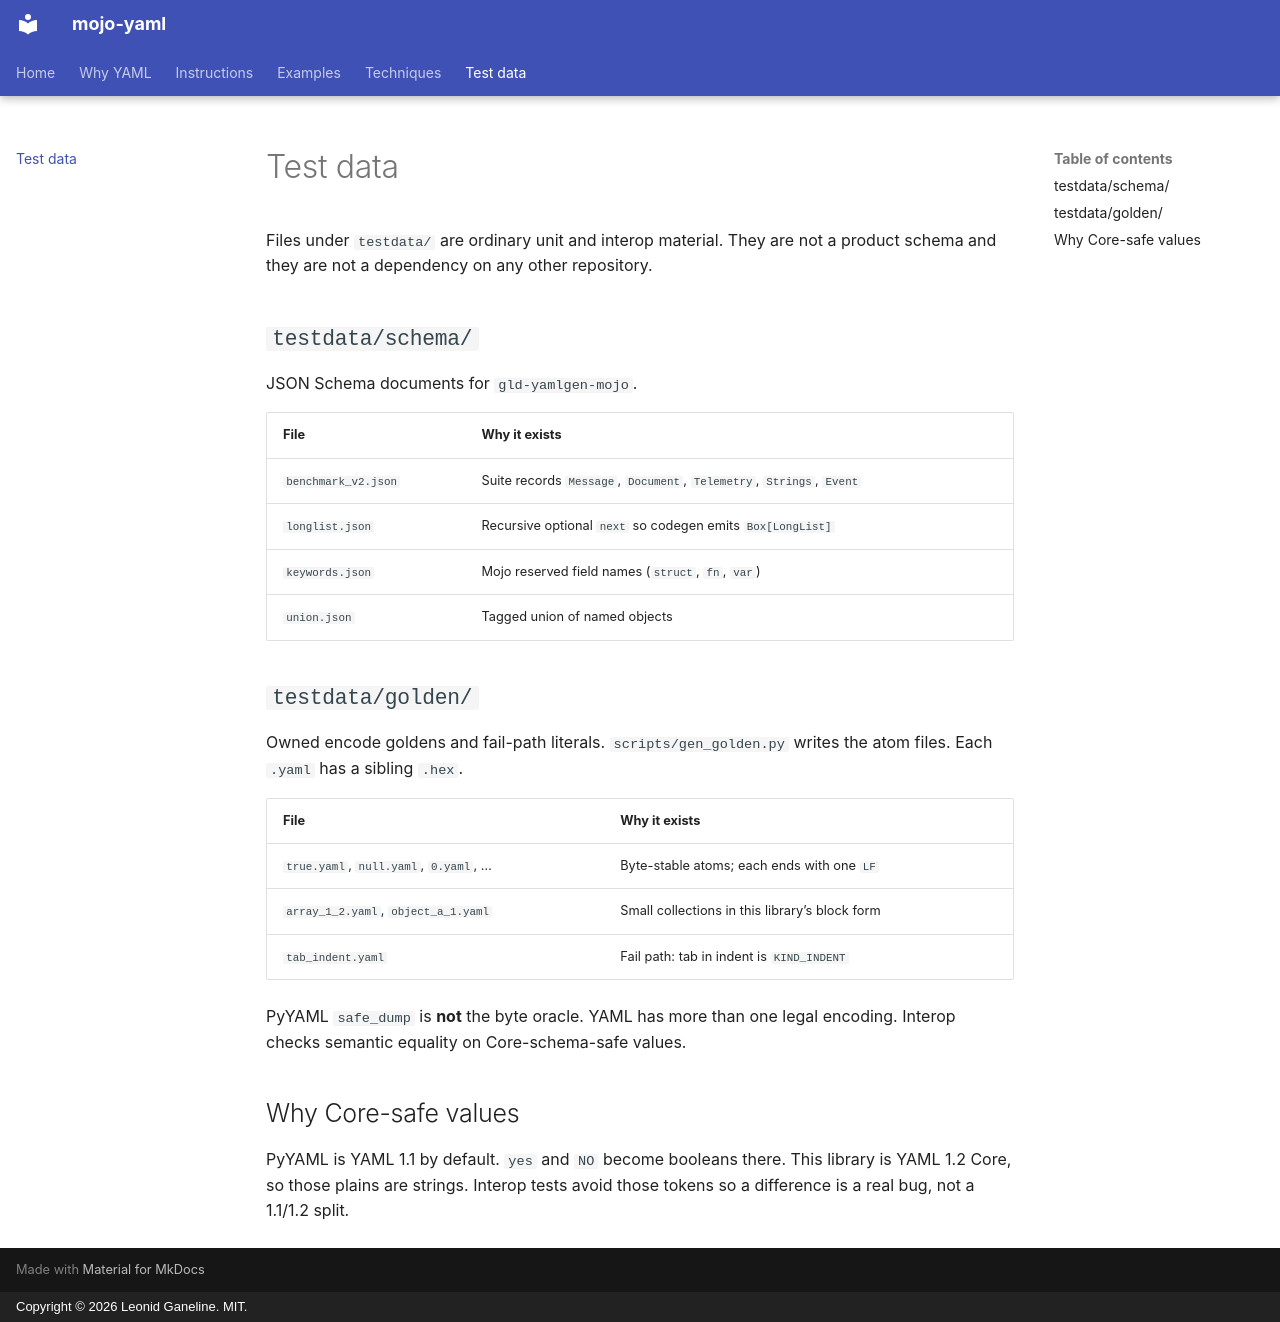

repository: leo-gan/gld-yaml · page: test-data/index.html · generator: mkdocs · copyright: Copyright © 2026 Leonid Ganeline. MIT.

# Test data

Files under `testdata/` are ordinary unit and interop material. They are not
a product schema and they are not a dependency on any other repository.

## `testdata/schema/`

JSON Schema documents for `gld-yamlgen-mojo`.

| File | Why it exists |
| --- | --- |
| `benchmark_v2.json` | Suite records `Message`, `Document`, `Telemetry`, `Strings`, `Event` |
| `longlist.json` | Recursive optional `next` so codegen emits `Box[LongList]` |
| `keywords.json` | Mojo reserved field names (`struct`, `fn`, `var`) |
| `union.json` | Tagged union of named objects |

## `testdata/golden/`

Owned encode goldens and fail-path literals. `scripts/gen_golden.py` writes
the atom files. Each `.yaml` has a sibling `.hex`.

| File | Why it exists |
| --- | --- |
| `true.yaml`, `null.yaml`, `0.yaml`, … | Byte-stable atoms; each ends with one `LF` |
| `array_1_2.yaml`, `object_a_1.yaml` | Small collections in this library’s block form |
| `tab_indent.yaml` | Fail path: tab in indent is `KIND_INDENT` |

PyYAML `safe_dump` is **not** the byte oracle. YAML has more than one legal
encoding. Interop checks semantic equality on Core-schema-safe values.

## Why Core-safe values

PyYAML is YAML 1.1 by default. `yes` and `NO` become booleans there. This
library is YAML 1.2 Core, so those plains are strings. Interop tests avoid
those tokens so a difference is a real bug, not a 1.1/1.2 split.
